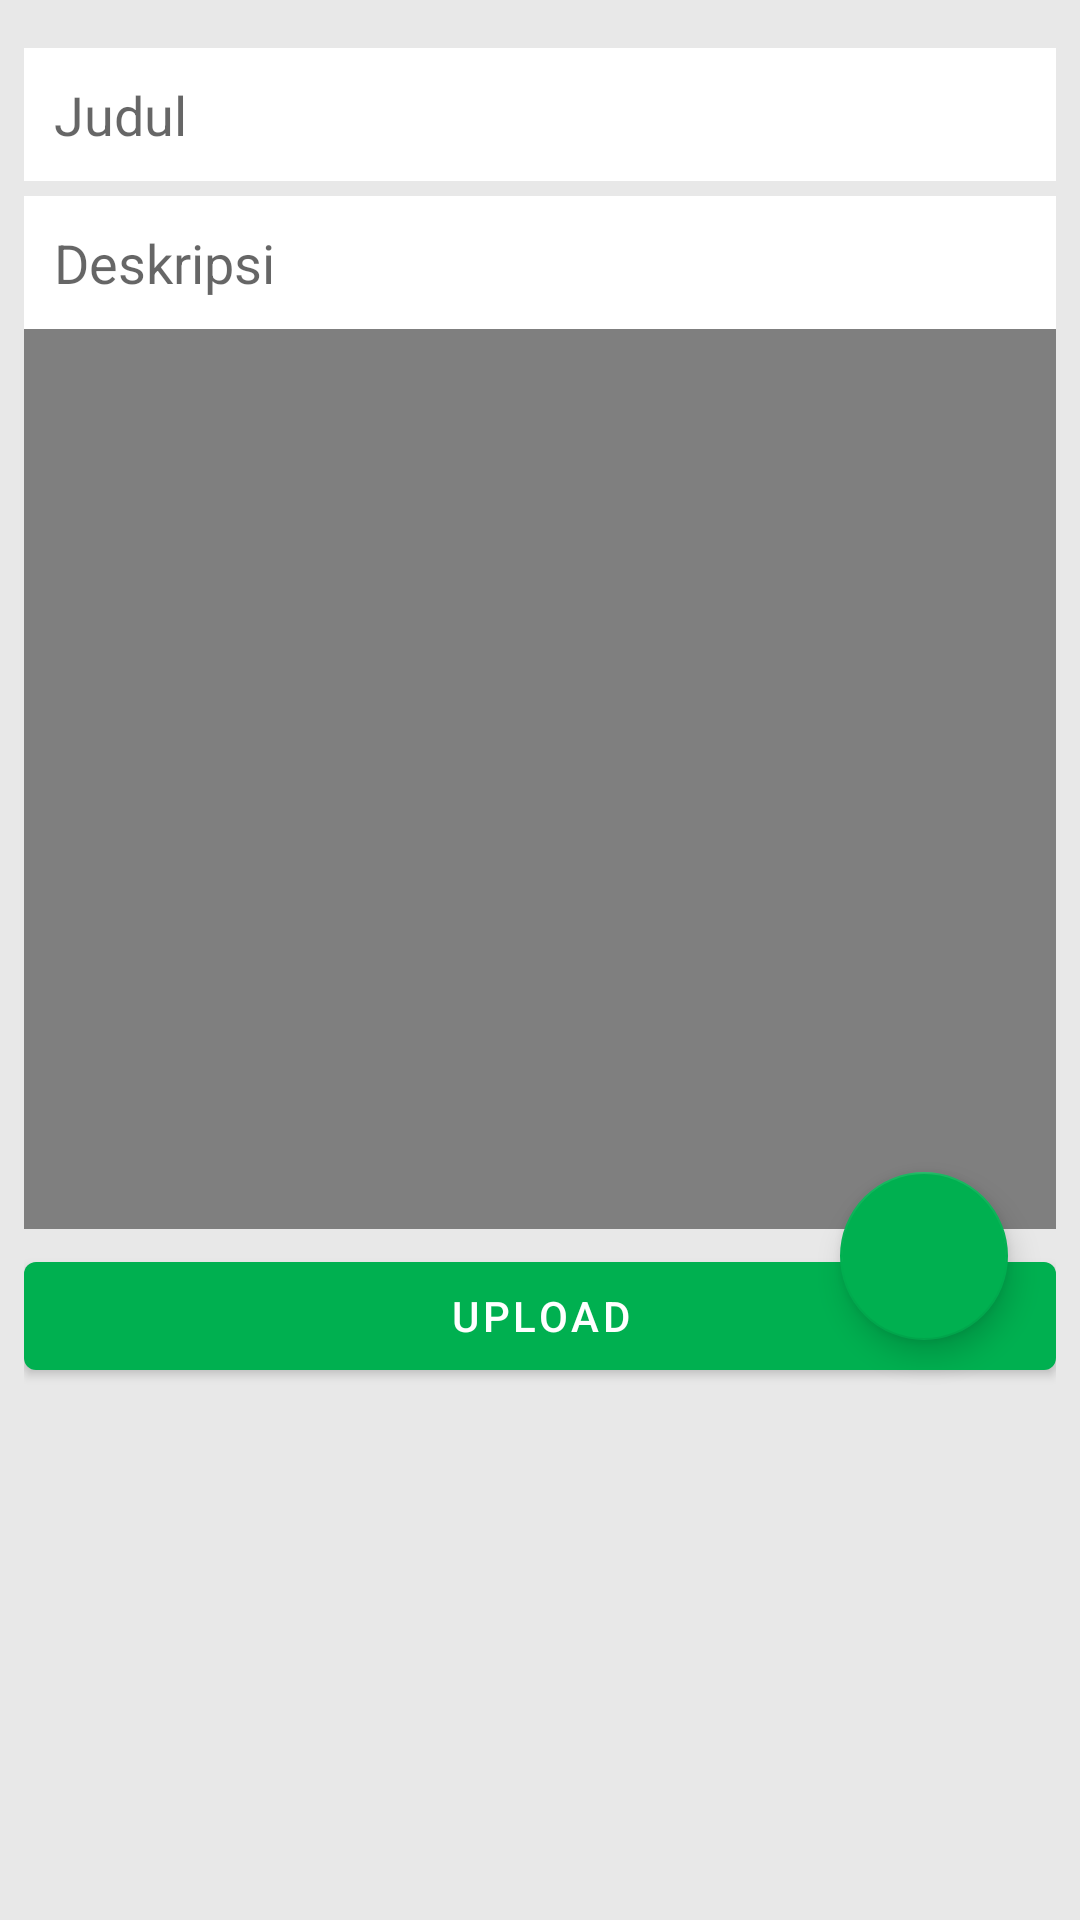

Here is an Android app screen rendered from its layout file. Give the layout XML and the strings, colors and styles it references.
<!-- AndroidManifest.xml: activity theme Theme.Angleres -->
<!-- res/layout/activity_upload_video.xml -->
<?xml version="1.0" encoding="utf-8"?>
<ScrollView xmlns:android="http://schemas.android.com/apk/res/android"
    xmlns:app="http://schemas.android.com/apk/res-auto"
    xmlns:tools="http://schemas.android.com/tools"
    android:layout_width="match_parent"
    android:layout_height="match_parent"
    android:background="#E8E8E8"
    android:scrollbarTrackVertical="@android:color/transparent"
    android:orientation="vertical"
    tools:context=".activity.UploadVideoActivity">

    <androidx.constraintlayout.widget.ConstraintLayout
        android:layout_width="match_parent"
        android:layout_height="match_parent"
        android:layout_marginStart="8dp"
        android:layout_marginEnd="8dp"
        android:orientation="vertical">

        <EditText
            android:id="@+id/jdl_post"
            android:layout_width="match_parent"
            android:layout_height="wrap_content"
            android:background="#fff"
            android:hint="Judul"
            android:padding="10dp"
            app:layout_constraintStart_toStartOf="parent"
            app:layout_constraintEnd_toEndOf="parent"
            app:layout_constraintTop_toBottomOf="@id/progressBar_upload"
            android:inputType="textPersonName|textCapSentences"
            android:textColor="@android:color/black"/>

        <EditText
            android:id="@+id/desk_post"
            android:layout_width="match_parent"
            android:layout_height="wrap_content"
            android:background="#fff"
            android:hint="Deskripsi"
            android:maxLines="10"
            android:padding="10dp"
            android:layout_marginTop="5dp"
            app:layout_constraintStart_toStartOf="@id/jdl_post"
            app:layout_constraintEnd_toEndOf="@id/jdl_post"
            app:layout_constraintTop_toBottomOf="@id/jdl_post"
            android:inputType="textPersonName|textCapSentences"
            android:textColor="@android:color/black"/>

        
        
        
        
        
        
        
        
        
        

        
        
        
        
        
        
        
        
        

        <VideoView
            android:layout_width="match_parent"
            android:layout_height="300dp"
            app:layout_constraintTop_toBottomOf="@id/desk_post"
            android:id="@+id/videoview"/>

        <Button
            android:layout_width="match_parent"
            android:layout_height="wrap_content"
            android:id="@+id/btnSaveAja"
            app:layout_constraintTop_toBottomOf="@id/videoview"
            android:text="Upload"
            android:layout_marginTop="5dp"/>

        <ProgressBar
            android:id="@+id/progressBar_upload"
            style="@style/Widget.AppCompat.ProgressBar.Horizontal"
            android:layout_width="match_parent"
            android:layout_height="wrap_content"
            android:indeterminate="true"
            android:indeterminateTint="@color/colorPrimary"
            android:visibility="invisible"
            app:layout_constraintTop_toTopOf="parent"
            tools:layout_editor_absoluteX="10dp" />

        <com.google.android.material.floatingactionbutton.FloatingActionButton
            android:id="@+id/pickVideoFabUpload"
            android:layout_width="wrap_content"
            android:layout_height="wrap_content"
            android:layout_marginEnd="16dp"
            android:layout_marginBottom="16dp"
            android:src="@drawable/ic_add"
            app:backgroundTint="@color/colorPrimary"
            app:layout_constraintBottom_toBottomOf="parent"
            app:layout_constraintEnd_toEndOf="parent" />

    </androidx.constraintlayout.widget.ConstraintLayout>




</ScrollView>
<!-- resources referenced by this layout -->
<resources>
  <color name="colorPrimary">#00B050</color>
  <style name="Theme.Angleres" parent="Theme.MaterialComponents.DayNight.DarkActionBar">
          
          <item name="colorPrimary">@color/colorPrimary</item>
          <item name="colorPrimaryVariant">@color/colorPrimaryDark</item>
          <item name="colorOnPrimary">@color/white</item>
          
          <item name="colorSecondary">@color/teal_200</item>
          <item name="colorSecondaryVariant">@color/teal_700</item>
          <item name="colorOnSecondary">@color/black</item>
          
          <item name="android:statusBarColor" tools:targetApi="l">?attr/colorPrimaryVariant</item>
          
      </style>
  <color name="colorPrimaryDark">#00833C</color>
  <color name="white">#FFFFFFFF</color>
  <color name="teal_200">#FF03DAC5</color>
  <color name="teal_700">#FF018786</color>
  <color name="black">#FF000000</color>
</resources>
